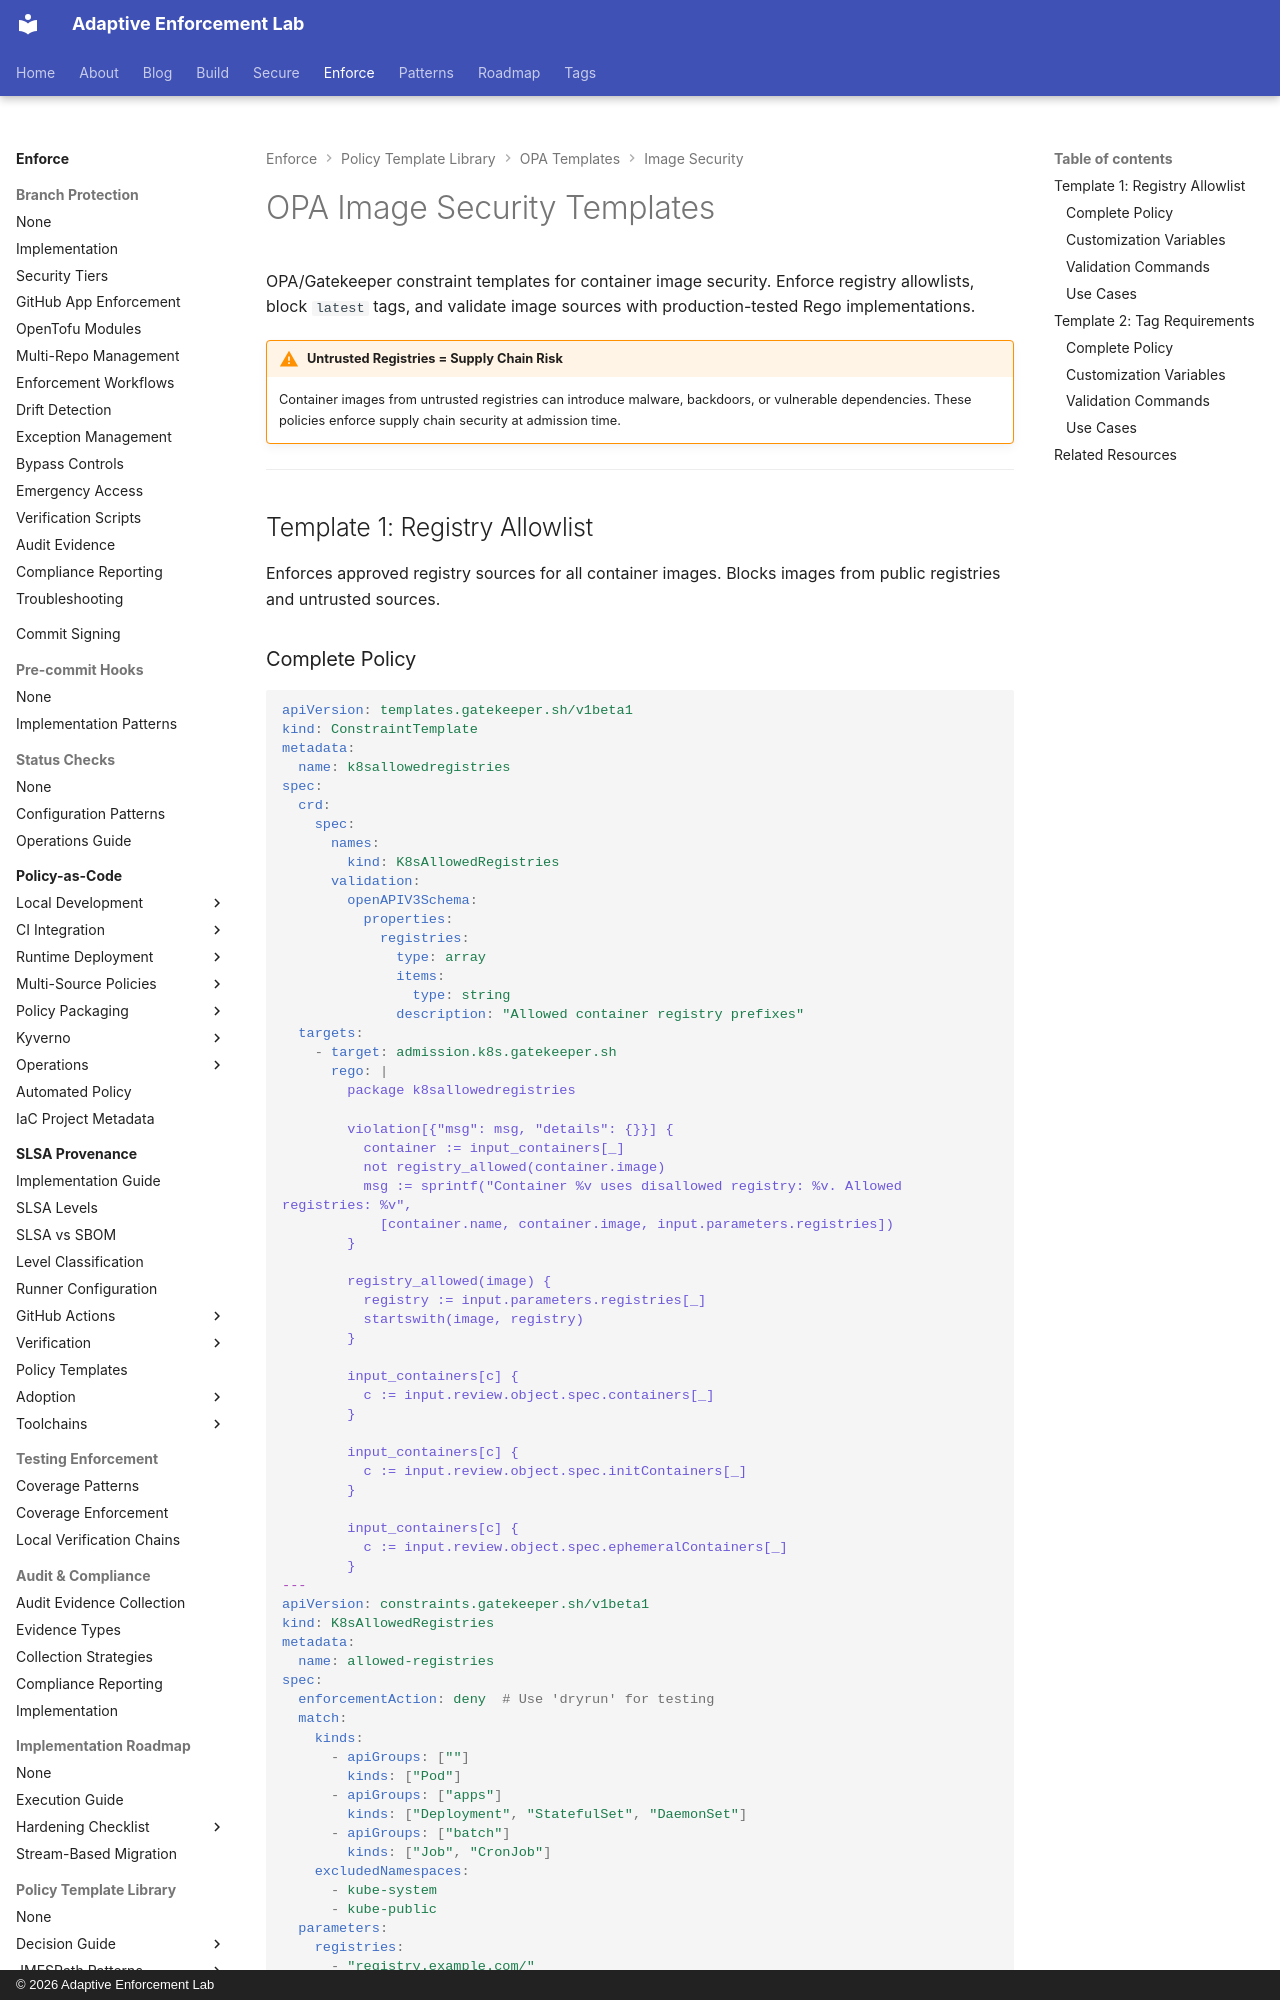

repository: adaptive-enforcement-lab/adaptive-enforcement-lab-com · page: enforce/policy-as-code/template-library/opa/image/security/index.html · generator: mkdocs · copyright: © 2026 Adaptive Enforcement Lab

---
title: OPA Image Security Templates
description: >-
  OPA Gatekeeper image security templates. Enforce registry allowlists and tag validation with complete Rego implementations.
tags:
  - opa
  - gatekeeper
  - image-security
  - kubernetes
  - templates
provenance: human
---
# OPA Image Security Templates

OPA/Gatekeeper constraint templates for container image security. Enforce registry allowlists, block `latest` tags, and validate image sources with production-tested Rego implementations.

!!! warning "Untrusted Registries = Supply Chain Risk"
    Container images from untrusted registries can introduce malware, backdoors, or vulnerable dependencies. These policies enforce supply chain security at admission time.

---

## Template 1: Registry Allowlist

Enforces approved registry sources for all container images. Blocks images from public registries and untrusted sources.
